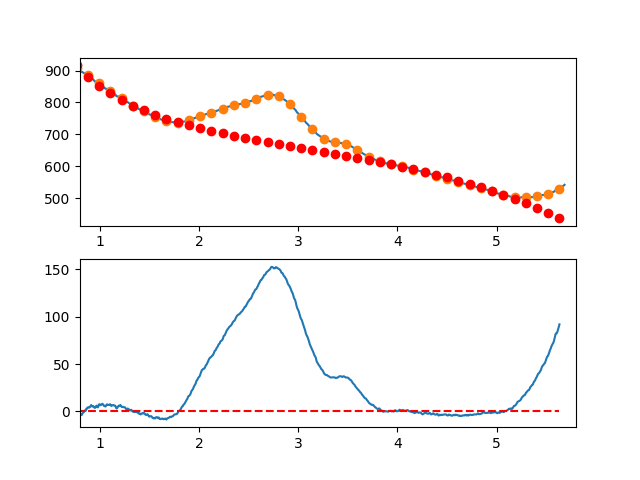

Values plotted in this chart, from the file beside it:
7.660095065371018697e-01, -7.168587273211301181e+00
7.716692588143090337e-01, -6.364577515500627669e+00
7.773290110915161977e-01, -5.023831132759255524e+00
7.829887633687233617e-01, -4.946079279847594989e+00
7.886485156459305257e-01, -3.504053111624898520e+00
7.943082679231376897e-01, -3.729483782952229376e+00
7.999680202003448537e-01, -2.205102448688649019e+00
8.056277724775520177e-01, -2.978640263694842361e+00
8.112875247547591817e-01, -2.869828382830405644e+00
8.169472770319663457e-01, -3.920397960955483541e+00
8.226070293091735097e-01, -2.626080152930398981e+00
8.282667815863807848e-01, -1.854606113614522656e+00
8.339265338635878377e-01, -9.177069978684357920e-01
8.395862861407951128e-01, -7.701139605519529141e-01
8.452460384180022768e-01, 4.664418434751951281e-01
8.509057906952094408e-01, 1.024229259352409827e+00
8.565655429724164938e-01, 4.155171322200885697e-01
8.622252952496237688e-01, 2.413574307218254944e+00
8.678850475268309328e-01, 2.436669629486914346e+00
8.735447998040380968e-01, 3.884071944165725654e+00
8.792045520812451498e-01, 4.090050096394861612e+00
8.848643043584524248e-01, 4.159872931314453126e+00
8.905240566356595888e-01, 3.759809294064098140e+00
8.961838089128667528e-01, 4.409128029784369573e+00
9.018435611900738058e-01, 4.617097983614939949e+00
9.075033134672810808e-01, 6.007988000695831943e+00
9.131630657444882448e-01, 6.622066926166780831e+00
9.188228180216954089e-01, 5.400603605168271315e+00
9.244825702989024618e-01, 5.074866882839728532e+00
9.301423225761097369e-01, 5.641125604321587161e+00
9.358020748533169009e-01, 5.258648614753610673e+00
9.414618271305239539e-01, 4.552704759276025470e+00
9.471215794077312289e-01, 3.657562883028276701e+00
9.527813316849383929e-01, 3.757491831151128281e+00
9.584410839621455569e-01, 5.176760448783966240e+00
9.641008362393528319e-01, 5.585637581067203428e+00
9.697605885165598849e-01, 6.067392073140354114e+00
9.754203407937670489e-01, 4.289292770143902089e+00
9.810800930709743239e-01, 4.286608517217473491e+00
9.867398453481812659e-01, 5.565608159501266528e+00
9.923995976253885409e-01, 7.443560542134946445e+00
9.980593499025957049e-01, 6.719713481961662183e+00
1.003719102179802869e+00, 7.054230682635420635e+00
1.009378854457010144e+00, 6.434254819513398616e+00
1.015038606734217197e+00, 7.188928567952302728e+00
1.020698359011424472e+00, 7.766394603308867772e+00
1.026358111288631525e+00, 7.950795600940296026e+00
1.032017863565838578e+00, 7.311274236203530563e+00
1.037677615843045853e+00, 6.270973184455215232e+00
1.043337368120253128e+00, 5.662035121052781506e+00
1.048997120397460181e+00, 5.845602721352861408e+00
1.054656872674667456e+00, 5.053818660712522615e+00
1.060316624951874509e+00, 5.448825614488328029e+00
1.065976377229081784e+00, 6.654766258037739135e+00
1.071636129506288837e+00, 7.435783266717294282e+00
1.077295881783495890e+00, 6.876019315884263960e+00
1.082955634060703165e+00, 6.879617080895513936e+00
1.088615386337910440e+00, 6.704719237107724439e+00
1.094275138615117493e+00, 6.885468459877870373e+00
1.099934890892324768e+00, 7.359007424563401401e+00
1.105594643169532043e+00, 7.389478806520287435e+00
... 809 more rows
